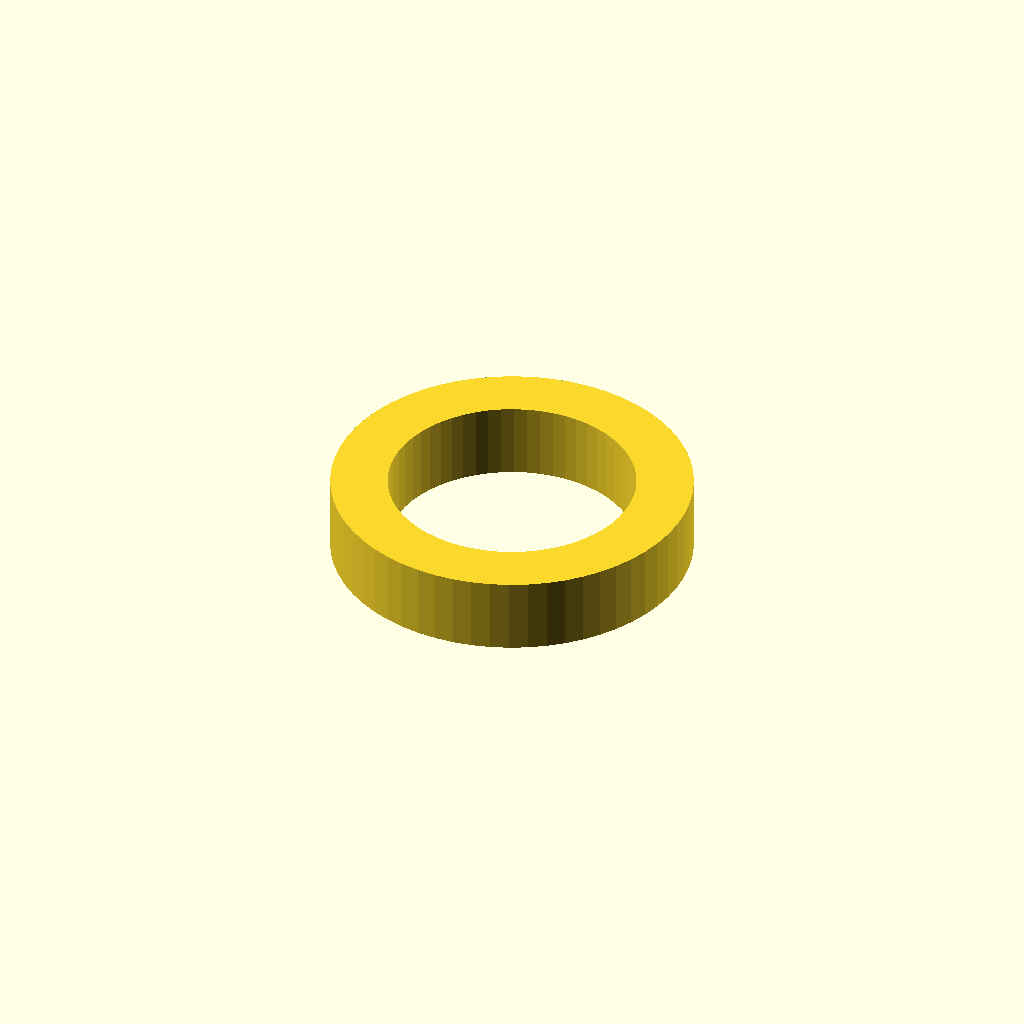
Cell 1 — every parameter at its default value.
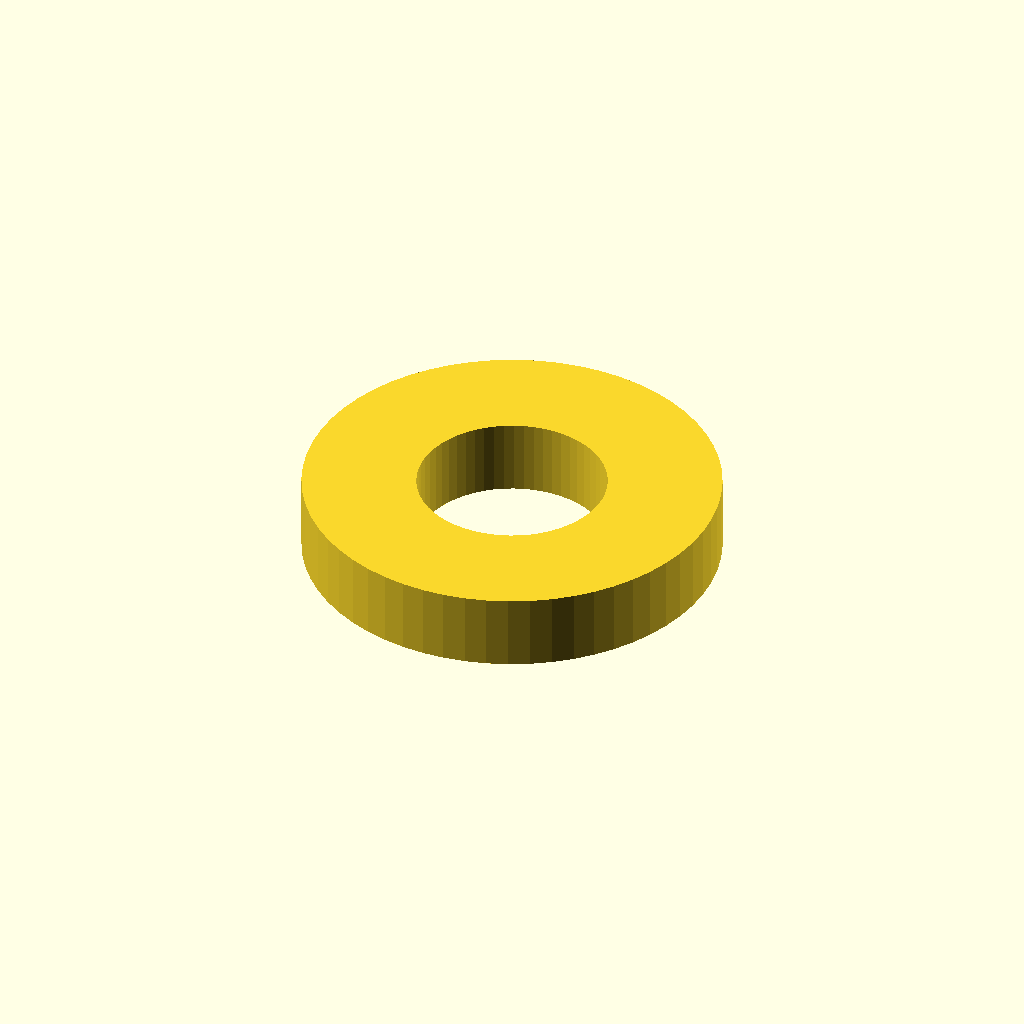
Cell 2: profile_width = 3 (everything else at default).
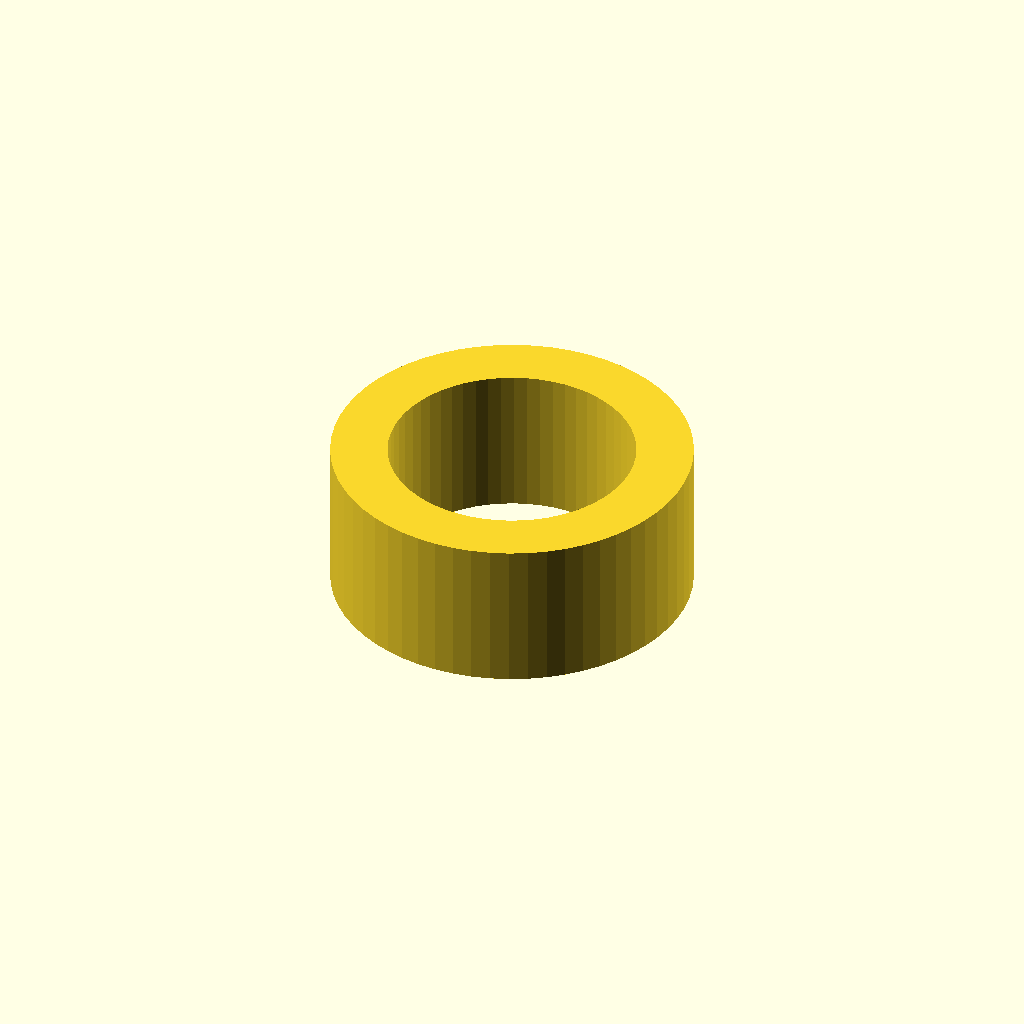
Cell 3: profile_height = 4 (everything else at default).
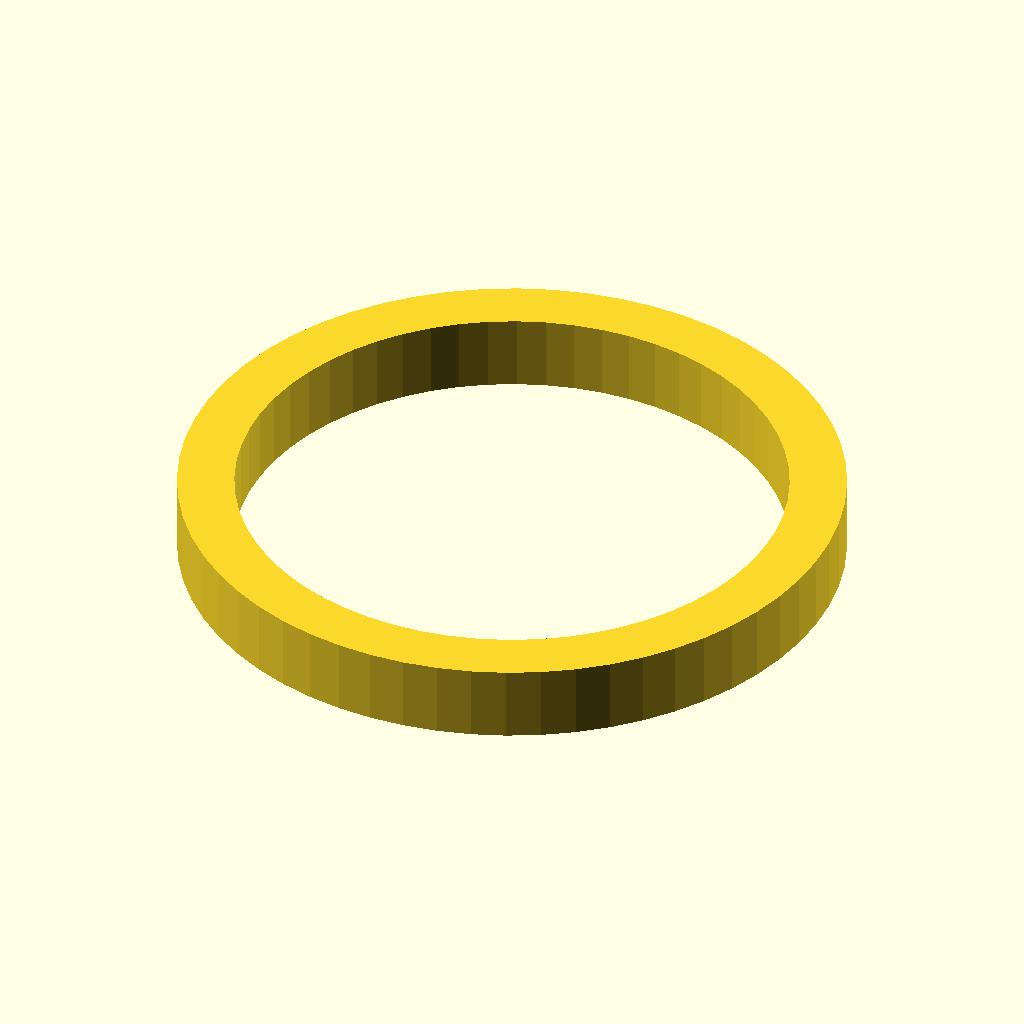
Cell 4: radius = 8 (everything else at default).
All cells are drawn from one camera (rotation 55°, 0°, 25°, orthographic, colour scheme Cornfield), so only the parameter changes between them.
OpenSCAD source file test/scad/rotate_extrude_square/model.scad:
profile_width = 1.5;
profile_height = 2.0;
radius = 4.0;
detail = 60;
$fn = detail;

rotate_extrude()
    translate([radius, 0, 0])
        square([profile_width, profile_height], center = true);
Customizer parameters (derived from the source; name, type, default, range or options):
profile_width: number, default 1.5
profile_height: number, default 2
radius: number, default 4
detail: number, default 60
